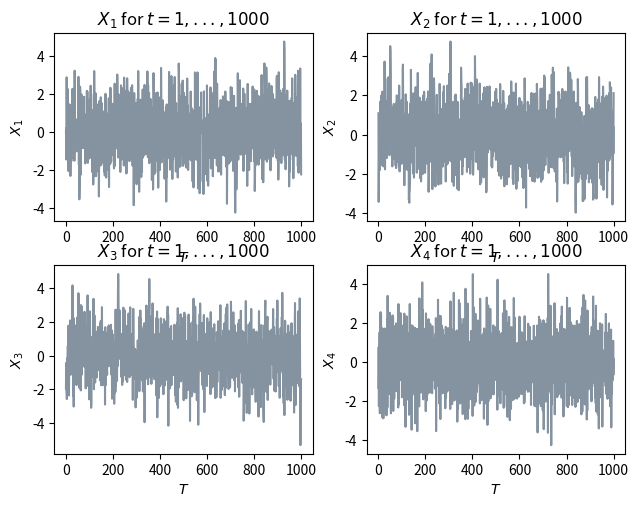

This figure's Python source:

import numpy as np
import matplotlib.pyplot as plt

class DSCM:
    """ Defines a Dynamic Structural Causal Model.

            :param links: parameter dictionary that defines causal influence

        Note: this format for DSCMs is similar to Jakob Runge's format, but slightly differs due to the simplifying 
              assumption that mappings are defined over the linear sum of causes instead over causes separately. 

    """
    def __init__(self, links : dict, mapping):
        self.links = links
        self.num_of_vars = len(self.links)
        self.mapping = mapping
        self.causes, self.lags, self.coeffs = self.dictionarise()
        self.max_lag = min(lag for lags in self.lags.values() for lag in lags)

    def __str__(self):
        return "\n".join(f'X^t_{i}={"+".join([f"{coeff}*X^{lag}_{cause}" for cause, lag, coeff in zip(self.causes[i], self.lags[i], self.coeffs[i])])}' \
                                                            for i, _ in enumerate(self.links))
    
    def dictionarise(self) -> tuple:
        """ Dictionarise causes, lags, coefficients and functions for easy retrieval.
        
                :returns effect_to_cause: map from effects to causes

                :returns effect_to_lag: map from effects to time lags of causes

                :returns effect_to_coeffs: map from effects to coefficients of causes

        """
        effect_to_cause, effect_to_lag, effect_to_coeffs = dict(), dict(), dict()

        for effect, causes in self.links.items():        
            effect_to_cause.update({effect : [cause for (cause, _), _ in causes]})
            effect_to_lag.update({effect : [lag for (_, lag),_ in causes]})
            effect_to_coeffs.update({effect : [coeff for (_,_), coeff in causes]})

        return effect_to_cause, effect_to_lag, effect_to_coeffs
    
    def check_stationarity(self) -> bool:
        """ Code and comments in this function are a slight adaption from code by Jakob Runge, source: 
                https://github.com/jakobrunge/tigramite/blob/c877f0b578c357b1c26f666764be07676193d4dc/tigramite/toymodels/structural_causal_processes.py#L865
        
        Returns stationarity according to a unit root test. Assumes an at least asymptotically linear vector autoregressive process without contemporaneous links.

            :returns stationary: indicates if VAR process is stationary 

        """
        idx = 0
        max_lag = abs(self.max_lag)
        graph = np.zeros((self.num_of_vars, self.num_of_vars, max_lag))
        stability_matrix = np.zeros((self.num_of_vars * max_lag, self.num_of_vars * max_lag))
        funcs = []

        for j in range(self.num_of_vars):
            func = self.mapping

            for link in self.links[j]:
                (var, lag), coeff = link

                if 0 < abs(lag):
                    graph[j, var, abs(lag) - 1] = coeff

                funcs.append(func)
    
        for i in range(0, self.num_of_vars*max_lag, self.num_of_vars):
            stability_matrix[:self.num_of_vars,i:i+self.num_of_vars] = graph[:, :, idx]
            if idx < max_lag - 1:
                stability_matrix[i+self.num_of_vars:i+2*self.num_of_vars, i:i+self.num_of_vars] = np.identity(self.num_of_vars)
            idx += 1

        eigenvector, _ = np.linalg.eig(stability_matrix)

        return True if np.all(np.abs(eigenvector) < 1) else False
    
    def generate_obs_data(self, T : int, set_off_gaussian : bool = True, gaussian_noise : bool = True, random_state: int = 42) -> np.array:
        """ Generates observational data over the interval {1, ..., T}.

            :param set_off_gaussian: switch for initialising previous timesteps with Gaussian noise N(0,1) 

            :param gaussian_noise: switch for adding normally distributed noise N(0,1) 

            :param random_state: facilitate reproducibility of results

            :returns obs_data: array consisting of observational data, with rows corresponding to time indices and columns to time series elements 

        """

        np.random.seed(random_state)

        start = abs(self.max_lag)
        obs_data = np.zeros((start + T, self.num_of_vars))

        if set_off_gaussian:
            obs_data[:start, :] = np.random.normal(0, 1, size=(start, self.num_of_vars))
        
        for t in range(start, start+T):
            for j in range(self.num_of_vars):
                noise = np.random.normal(0.0, 1.0) if gaussian_noise else 0.0
                obs_data[t, j] = self.mapping(np.dot(self.coeffs[j], 
                                            obs_data[t + np.array(self.lags[j]), self.causes[j]])
                                                        ) + noise
        return obs_data[start:, :]
    
    def get_adjacency_matrices(self, k : int = 0) -> tuple:
        """ Retrieve adjacency matrices for lagged and contemporaneous causal relations. In both matrices,
            the i'th row corresponds to cause i whilst the j'th column corresponds to effect j. 

                :param k: determines where to zero the lagged adjacency matrix

                :returns lag_matrix: adjacency matrix of size d*gamma x d*gamma for lagged causal relations   

                :returns instant_matrix: adjacency matrix of size d x d for contemporaneous causal relations 

        """
        
        gamma = abs(self.max_lag)+1
        dim = self.num_of_vars * gamma
        lag_matrix = np.zeros((dim,dim))
        instant_matrix = np.zeros((self.num_of_vars, self.num_of_vars)) 

        for j in range(0, self.num_of_vars):
            lags = np.array(self.lags[j])
            causes = np.array(self.causes[j])
            instant_cause_idxs = causes[lags == 0]
            rel_cause_idxs = np.add(np.multiply(self.num_of_vars, lags[lags<0]), 
                                        np.subtract(causes[lags<0], j))
        
            for t in range(1, gamma):
                ### compute cause and effect indices ###
                lagged_effect_idx = self.num_of_vars*t+j
                lagged_cause_idxs = np.add(rel_cause_idxs, lagged_effect_idx)

                ### fill adjacency matrices ### 
                lag_matrix[lagged_cause_idxs, lagged_effect_idx] = 1
                instant_matrix[instant_cause_idxs, j] = 1

        ### zero lagged matrix to ensure that causes precede effects ###
        lag_matrix = np.triu(lag_matrix, k = k)

        return lag_matrix, instant_matrix

    def plot_data(self, obs_data : np.array, dim : tuple, dir : str = "") -> None:
        """ Plots observational data. 
        
                :obs_data: array consisting of observations per timestep

                :dim: dimensionality for subplots

                :dir: stringified directory for saving plot

        """

        T, d = obs_data.shape
        n,m = dim
        idxs = np.arange(1, T+1, 1)
        fig, axes = plt.subplots(n, m)
        fig.tight_layout() 
        k = 0

        for i in range(n):
            for j in range(m):
                if k<d:
                    axes[i,j].set_title(f"$X_{k+1}$ for $t=1,...,{T}$")
                    axes[i,j].set_xlabel(f"$T$")
                    axes[i,j].set_ylabel(f"$X_{k+1}$")

                    axes[i,j].plot(idxs, obs_data[:, k], alpha = 0.85, \
                                                    color = "slategrey") 
                k+=1

        if dir:
            plt.savefig(dir)
        else:
            plt.show()

if __name__ == "__main__":
    f = lambda x : x
    g = lambda x : (1-4*np.e**(-x**2/2))*x
    h = lambda x : (1-4*x**3 * np.e**(-x**2/2))*x

    links_coeffs = {
                        0 : [((0, -1), 0.7), ((1, 0), -0.8)],
                        1 : [((1, -1), 0.8), ((3, 0), 0.8)],
                        2 : [((2, -1), 0.5), ((1, -2), 0.5), ((3, 0), 0.6)],
                        3 : [((3, -1), 0.4)],
                    }

    dscm = DSCM(links=links_coeffs, mapping = g)
    obs_data = dscm.generate_obs_data(T=1000)
    dscm.plot_data(obs_data, dim=(2,2))
    lag_matrix, cont_matrix = dscm.get_adjacency_matrices()

   
